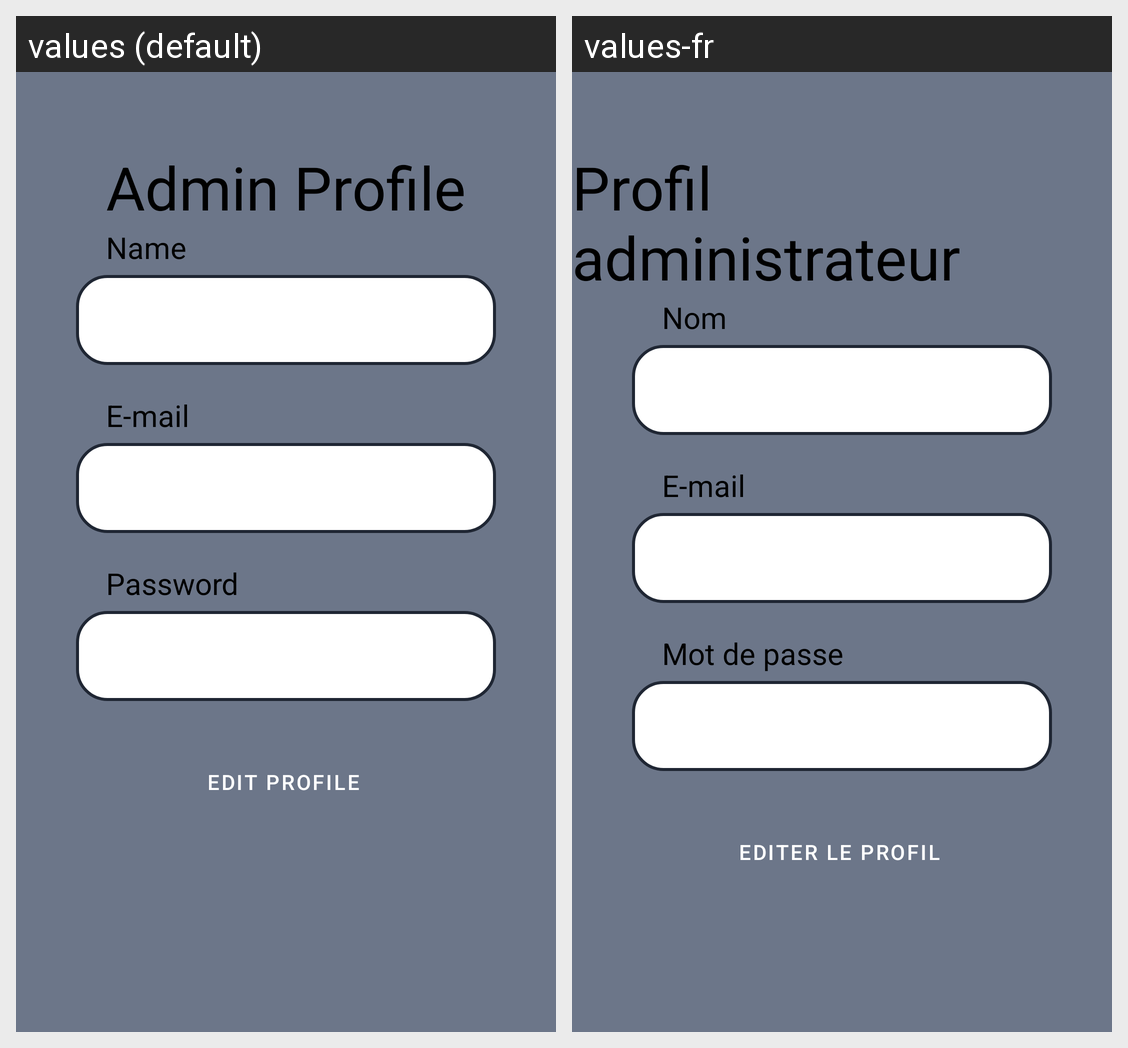

Strings drawn on this Android screen and how each of the app's shown locales translates them:
Android screen res/layout/fragment_admin_profile.xml rendered under 2 locales, left to right: values (default), values-fr. Device: Nexus 5 (rendered at 1080×1920; each locale shown at half size, 540×960, under a caption strip naming it); theme Theme.QualityFurnishings.
Strings drawn on this screen, with the default value and each locale's value (text and hints the layout hard-codes, and strings that could not be matched under every locale, appear in the picture but are not listed):

adminProfile
  values: Admin Profile
  values-fr: Profil administrateur

name
  values: Name
  values-fr: Nom

email
  values: E-mail
  values-fr: E-mail

password
  values: Password
  values-fr: Mot de passe

editProfile
  values: Edit Profile
  values-fr: Editer le profil
